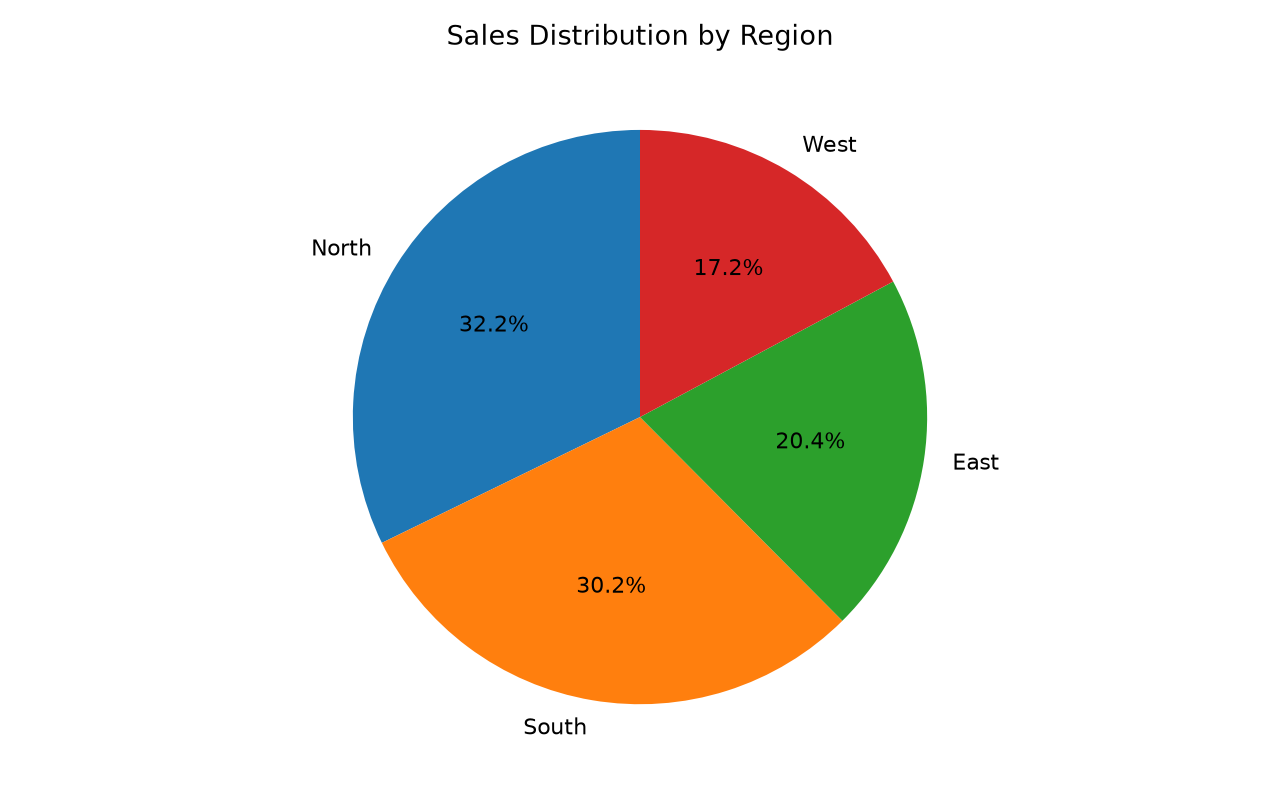

Data behind this chart, as committed beside it:
Region, Total_Sales
North, 3983635
South, 3737852
East, 2519639
West, 2123922
